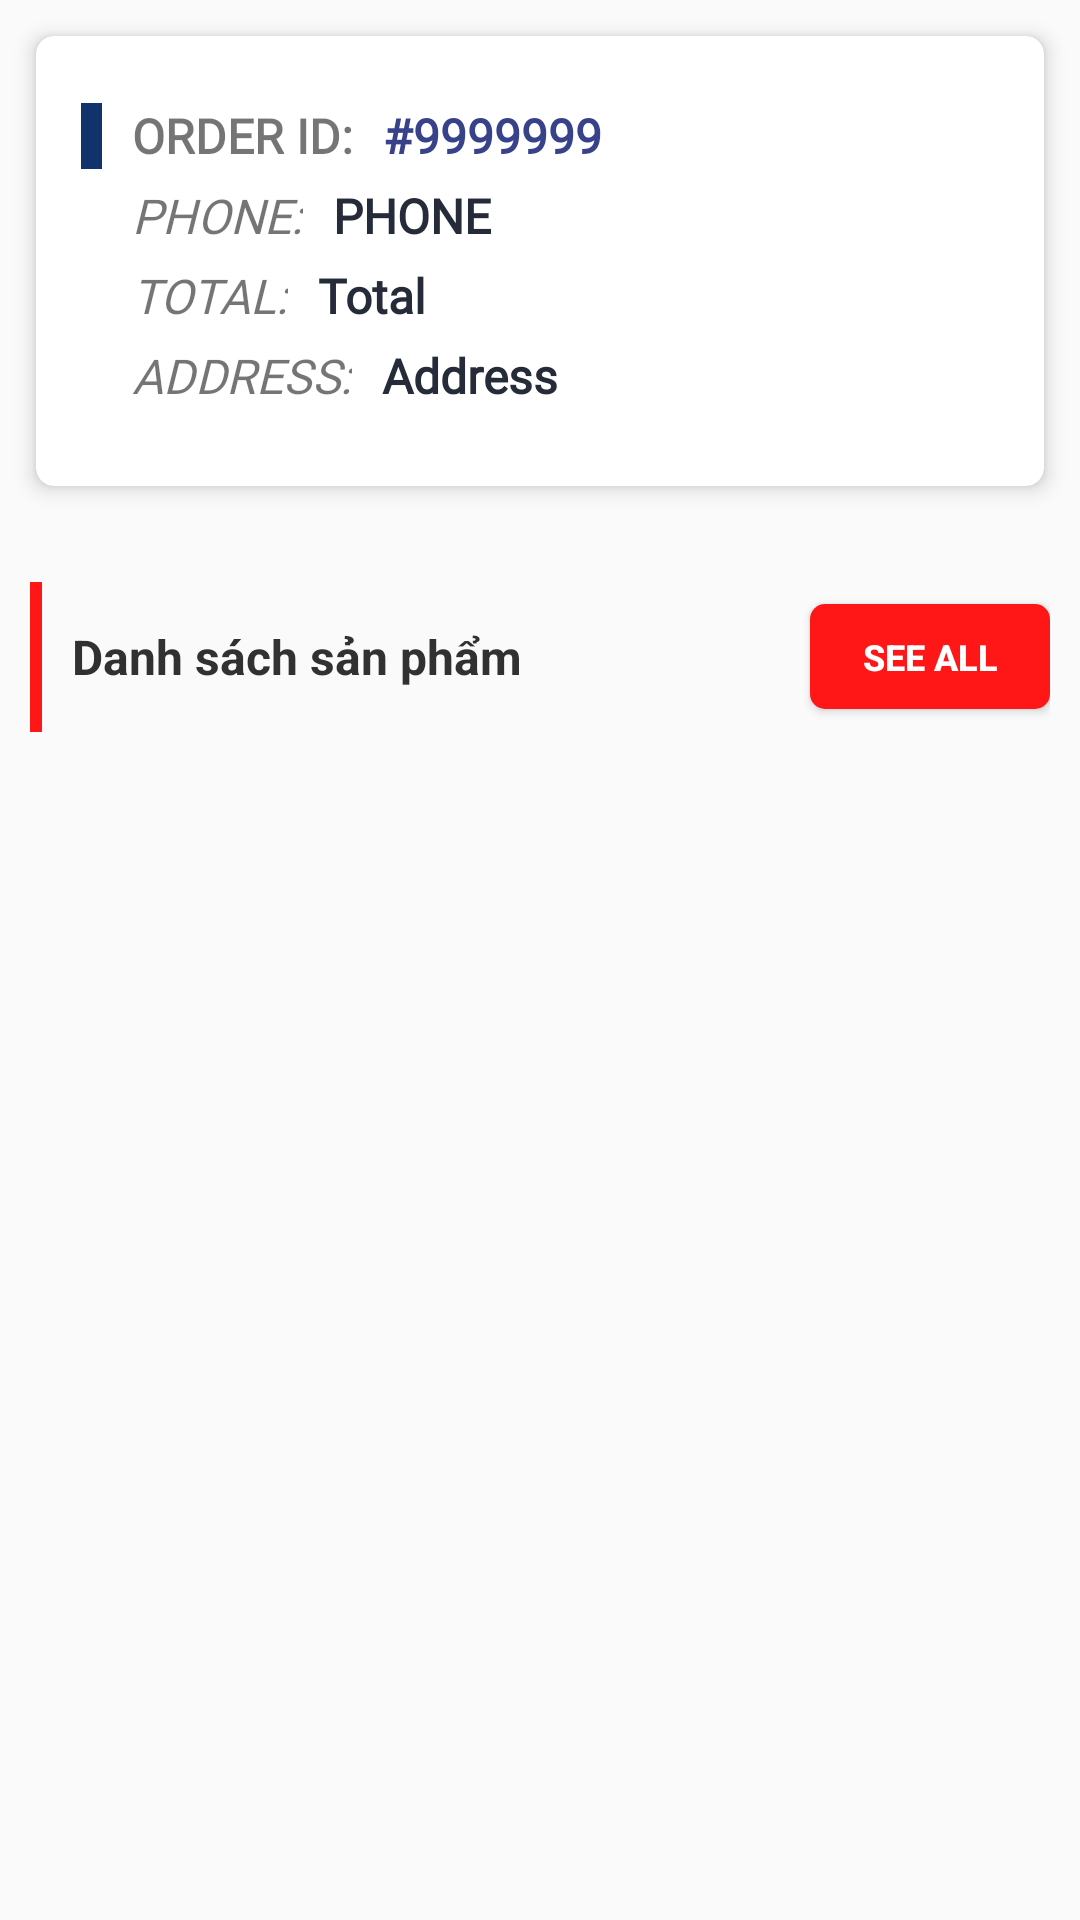

Write the Android layout XML for this screen, with the resource values it uses.
<!-- AndroidManifest.xml: application theme AppTheme -->
<!-- res/layout/activity_order_detail.xml -->
<?xml version="1.0" encoding="utf-8"?>
<RelativeLayout xmlns:android="http://schemas.android.com/apk/res/android"
    xmlns:app="http://schemas.android.com/apk/res-auto"
    xmlns:tools="http://schemas.android.com/tools"
    android:layout_width="match_parent"
    android:orientation="vertical"
    android:layout_height="match_parent"
    tools:context=".Activity.OrderDetailActivity">

    <androidx.cardview.widget.CardView
        xmlns:android="http://schemas.android.com/apk/res/android"
        android:layout_width="match_parent"
        android:id="@+id/order_info"
        android:layout_height="150dp"
        xmlns:app="http://schemas.android.com/apk/res-auto"
        android:layout_margin="12dp"
        app:cardElevation="4dp"
        android:background="#FFF"
        app:cardCornerRadius="6dp"
        android:scrollbars="vertical"
        android:elevation="20dp">



        <LinearLayout
            android:layout_width="match_parent"
            android:layout_height="match_parent"
            android:layout_gravity="center_vertical"
            android:layout_marginTop="15dp"
            android:orientation="horizontal">

            <View
                android:layout_width="7dp"
                android:layout_marginLeft="15dp"
                android:layout_height="22dp"
                android:layout_alignParentTop="true"
                android:background="#10336c" />

            <LinearLayout
                android:layout_width="match_parent"
                android:layout_height="wrap_content"
                android:layout_marginRight="15dp"
                android:orientation="vertical">

                <LinearLayout
                    android:layout_width="match_parent"
                    android:layout_height="match_parent"
                    android:orientation="horizontal">

                    <TextView
                        android:layout_width="wrap_content"
                        android:layout_height="wrap_content"
                        android:layout_marginLeft="10dp"
                        android:layout_marginBottom="5dp"
                        android:fontFamily="@font/font_a"
                        android:gravity="center_vertical|start"
                        android:text="Order ID:"
                        android:textAllCaps="true"
                        android:textSize="16sp"
                        android:textStyle="bold" />

                    <TextView
                        android:id="@+id/order_id"
                        android:layout_width="wrap_content"
                        android:layout_height="wrap_content"
                        android:layout_marginLeft="10dp"
                        android:layout_marginBottom="5dp"
                        android:fontFamily="@font/font_a"
                        android:textColor="#37428b"
                        android:gravity="center_vertical|start"
                        android:text="#9999999"
                        android:textAllCaps="true"
                        android:textSize="16sp"
                        android:textStyle="bold" />

                </LinearLayout>





                <LinearLayout
                    android:layout_marginBottom="5dp"
                    android:layout_width="match_parent"
                    android:layout_height="match_parent"
                    android:orientation="horizontal">

                    <TextView
                        android:layout_width="wrap_content"
                        android:layout_height="wrap_content"
                        android:layout_marginLeft="10dp"
                        android:fontFamily="@font/font_a"
                        android:gravity="center_vertical|start"
                        android:text="Phone:"
                        android:textAllCaps="true"
                        android:textSize="16sp"
                        android:textStyle="italic"

                        />

                    <TextView
                        android:id="@+id/order_phone"
                        android:layout_width="match_parent"
                        android:layout_height="wrap_content"
                        android:layout_marginLeft="10dp"
                        android:gravity="center_vertical|start"
                        android:text="Phone"
                        android:fontFamily="@font/font_a"
                        android:textAllCaps="true"
                        android:textColor="#262b39"
                        android:textStyle="bold"
                        android:textSize="16sp"

                        />


                </LinearLayout>





                <LinearLayout
                    android:layout_marginBottom="5dp"
                    android:layout_width="match_parent"
                    android:layout_height="match_parent"
                    android:orientation="horizontal">

                    <TextView
                        android:layout_width="wrap_content"
                        android:layout_height="wrap_content"
                        android:layout_marginLeft="10dp"
                        android:fontFamily="@font/font_a"
                        android:gravity="center_vertical|start"
                        android:text="Total:"
                        android:textAllCaps="true"
                        android:textSize="16sp"
                        android:textStyle="italic"

                        />

                    <TextView
                        android:id="@+id/order_total"
                        android:layout_width="match_parent"
                        android:layout_height="wrap_content"
                        android:layout_marginLeft="10dp"
                        android:gravity="center_vertical|start"
                        android:text="Total"
                        android:textColor="#262b39"
                        android:textStyle="bold"
                        android:textSize="16sp"
                        android:fontFamily="@font/font_a"

                        />


                </LinearLayout>


                <LinearLayout
                    android:layout_marginBottom="5dp"
                    android:layout_width="match_parent"
                    android:layout_height="match_parent"
                    android:orientation="horizontal">

                    <TextView
                        android:layout_width="wrap_content"
                        android:layout_height="wrap_content"
                        android:layout_marginLeft="10dp"
                        android:fontFamily="@font/font_a"
                        android:gravity="center_vertical|start"
                        android:text="Address:"
                        android:textAllCaps="true"
                        android:textSize="16sp"
                        android:textStyle="italic"

                        />

                    <TextView
                        android:id="@+id/order_address"
                        android:layout_width="match_parent"
                        android:layout_height="wrap_content"
                        android:layout_marginLeft="10dp"
                        android:gravity="center_vertical|start"
                        android:text="Address"
                        android:maxLines="3"
                        android:layout_marginBottom="5dp"
                        android:fontFamily="@font/font_a"
                        android:textSize="16sp"
                        android:textColor="#262b39"
                        android:textStyle="bold"

                        />


                </LinearLayout>



            </LinearLayout>

        </LinearLayout>
    </androidx.cardview.widget.CardView>

    <LinearLayout
        android:layout_width="match_parent"
        android:orientation="vertical"
        android:layout_below="@+id/order_info"
        android:layout_height="wrap_content">

        <RelativeLayout
            android:layout_width="match_parent"
            android:layout_height="50dp"
            android:layout_marginStart="10dp"
            android:layout_marginTop="20dp"
            android:layout_marginEnd="10dp">

            <View
                android:id="@+id/view_latest"
                android:layout_width="4dp"
                android:layout_height="match_parent"
                android:background="#FF1718" />

            <TextView
                android:layout_width="match_parent"
                android:layout_height="wrap_content"
                android:layout_centerVertical="true"
                android:layout_marginStart="10dp"
                android:layout_marginEnd="10dp"
                android:layout_toStartOf="@+id/button_latest_home_fragment"
                android:layout_toEndOf="@+id/view_latest"
                android:ellipsize="end"
                android:maxLines="1"
                android:text="Danh sách sản phẩm "
                android:textColor="#313131"
                android:textSize="16dp"
                android:textStyle="bold" />

            <Button
                android:id="@+id/button_latest_home_fragment"
                android:layout_width="80dp"
                android:layout_height="35dp"
                android:layout_alignParentEnd="true"
                android:layout_centerVertical="true"
                android:background="@drawable/button_login_bg"
                android:text="see all"
                android:textColor="@android:color/white"
                android:textSize="12sp"
                android:textStyle="bold" />

        </RelativeLayout>
        <androidx.recyclerview.widget.RecyclerView
            android:layout_marginStart="10dp"
            android:layout_width="match_parent"
            android:layout_height="wrap_content"
            android:id="@+id/lstFoods"/>
    </LinearLayout>

</RelativeLayout>
<!-- resources referenced by this layout -->
<resources>
  <!-- drawable button_login_bg (drawable-mdpi) -->
  <?xml version="1.0" encoding="utf-8"?>
  <layer-list xmlns:android="http://schemas.android.com/apk/res/android">
  
      <item>
          <shape android:shape="rectangle">
              <corners android:radius="5dp" />
              <solid android:color="#FF1718" />
          </shape>
      </item>
  
  </layer-list>
  <style name="AppTheme" parent="Theme.AppCompat.Light.NoActionBar">
          
          <item name="colorPrimary">@color/colorAccent</item>
          <item name="colorPrimaryDark">@color/colorBlue</item>
          <item name="colorAccent">@color/colorBlue</item>
      </style>
  <color name="colorAccent">#D81B60</color>
  <color name="colorBlue">#2FB4FF</color>
</resources>
